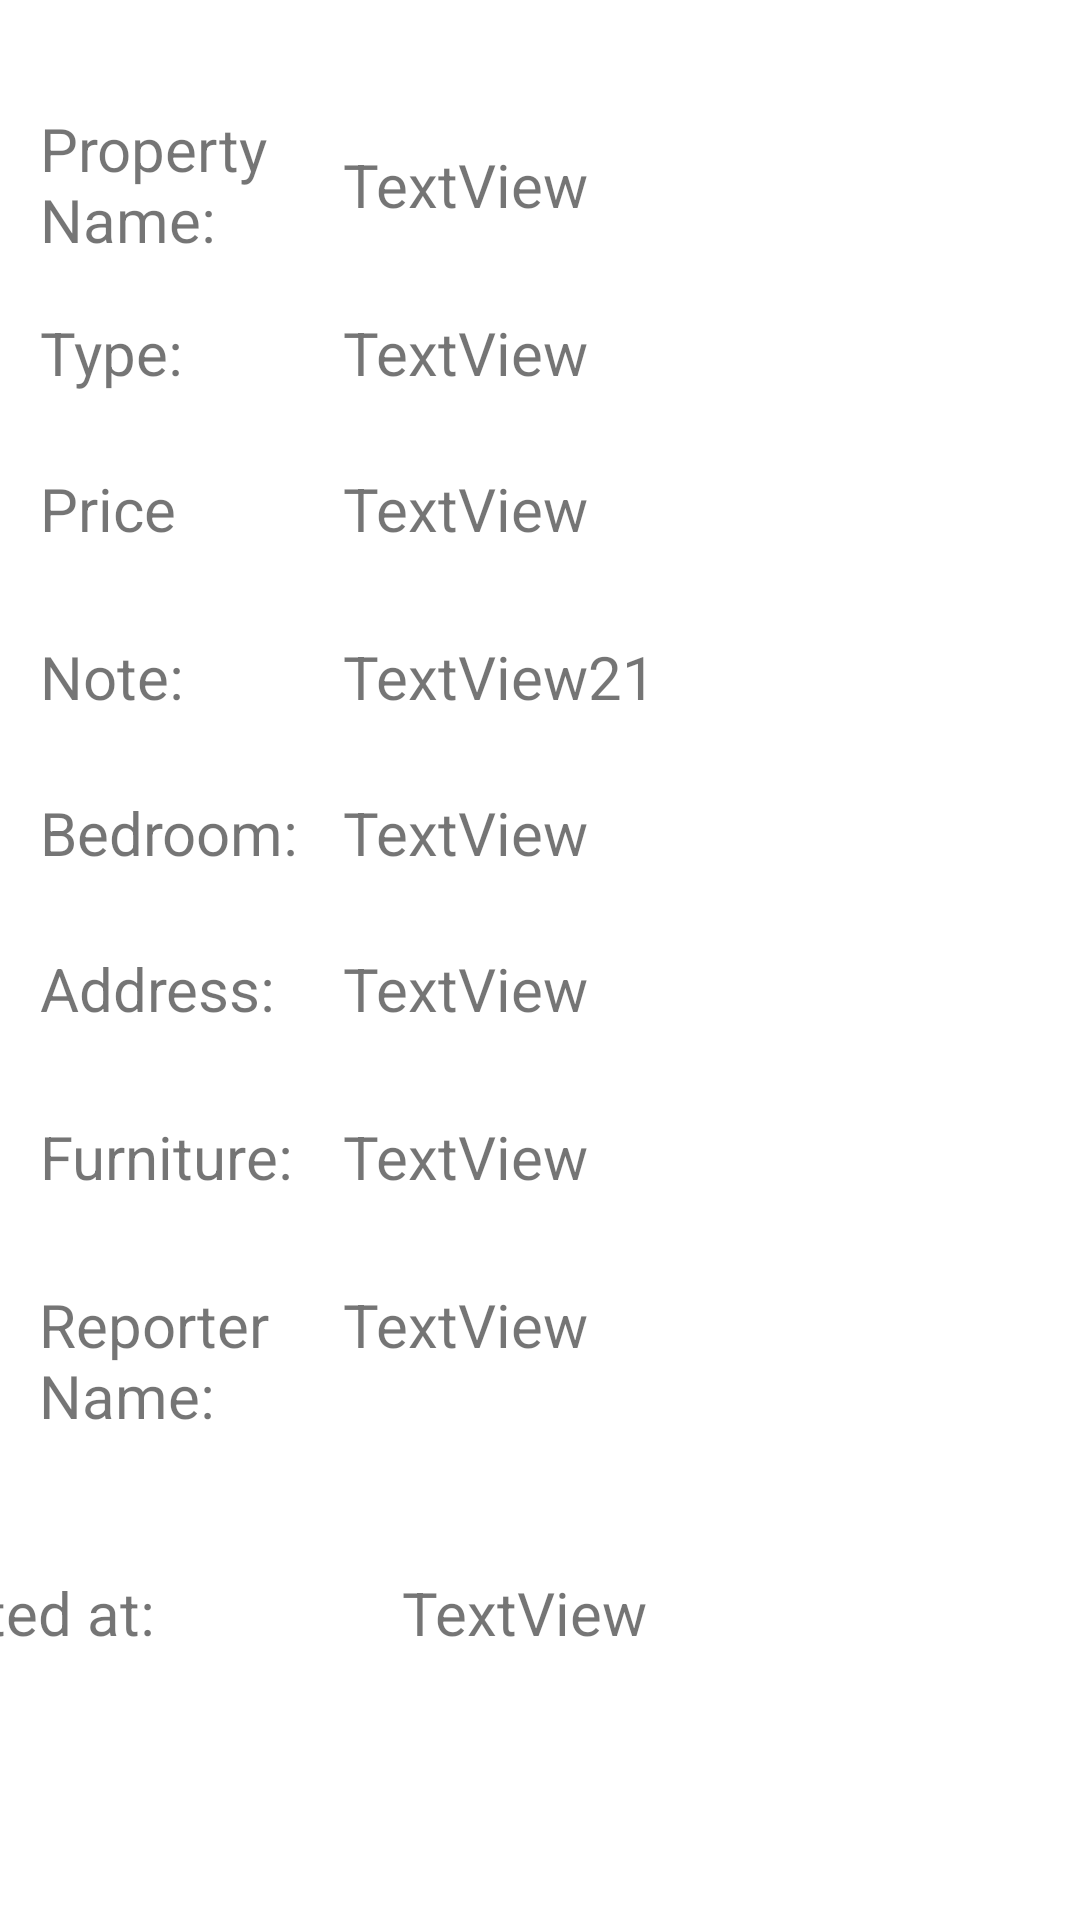

Write the Android layout XML for this screen, with the resource values it uses.
<!-- AndroidManifest.xml: application theme Theme.Capvansy -->
<!-- res/layout/activity_display_message.xml -->
<?xml version="1.0" encoding="utf-8"?>
<androidx.constraintlayout.widget.ConstraintLayout xmlns:android="http://schemas.android.com/apk/res/android"
    xmlns:app="http://schemas.android.com/apk/res-auto"
    xmlns:tools="http://schemas.android.com/tools"
    android:layout_width="match_parent"
    android:layout_height="match_parent"
    tools:context=".DisplayMessageActivity">

    <TextView
        android:id="@+id/propertyname"
        android:layout_width="181dp"
        android:layout_height="38dp"
        android:layout_marginTop="48dp"
        android:text="TextView"
        android:textSize="20dp"
        app:layout_constraintEnd_toEndOf="parent"
        app:layout_constraintHorizontal_bias="0.639"
        app:layout_constraintStart_toStartOf="parent"
        app:layout_constraintTop_toTopOf="parent" />

    <TextView
        android:id="@+id/type"
        android:layout_width="181dp"
        android:layout_height="38dp"
        android:layout_marginTop="104dp"
        android:text="TextView"
        android:textSize="20dp"
        app:layout_constraintEnd_toEndOf="parent"
        app:layout_constraintHorizontal_bias="0.639"
        app:layout_constraintStart_toStartOf="parent"
        app:layout_constraintTop_toTopOf="parent" />

    <TextView
        android:id="@+id/price"
        android:layout_width="181dp"
        android:layout_height="38dp"
        android:layout_marginTop="156dp"
        android:text="TextView"
        android:textSize="20dp"
        app:layout_constraintEnd_toEndOf="parent"
        app:layout_constraintHorizontal_bias="0.639"
        app:layout_constraintStart_toStartOf="parent"
        app:layout_constraintTop_toTopOf="parent" />

    <TextView
        android:layout_width="101dp"
        android:layout_height="35dp"
        android:layout_marginTop="212dp"
        android:text="Note:"
        android:textSize="20dp"
        app:layout_constraintEnd_toEndOf="parent"
        app:layout_constraintHorizontal_bias="0.051"
        app:layout_constraintStart_toStartOf="parent"
        app:layout_constraintTop_toTopOf="parent" />

    <TextView
        android:id="@+id/note"
        android:layout_width="181dp"
        android:layout_height="38dp"
        android:layout_marginTop="212dp"
        android:text="TextView21"
        android:textSize="20dp"
        app:layout_constraintEnd_toEndOf="parent"
        app:layout_constraintHorizontal_bias="0.639"
        app:layout_constraintStart_toStartOf="parent"
        app:layout_constraintTop_toTopOf="parent" />

    <TextView
        android:layout_width="101dp"
        android:layout_height="35dp"
        android:layout_marginTop="264dp"
        android:text="Bedroom:"
        android:textSize="20dp"
        app:layout_constraintEnd_toEndOf="parent"
        app:layout_constraintHorizontal_bias="0.051"
        app:layout_constraintStart_toStartOf="parent"
        app:layout_constraintTop_toTopOf="parent" />

    <TextView
        android:id="@+id/bedroom"
        android:layout_width="181dp"
        android:layout_height="38dp"
        android:layout_marginTop="264dp"
        android:text="TextView"
        android:textSize="20dp"
        app:layout_constraintEnd_toEndOf="parent"
        app:layout_constraintHorizontal_bias="0.639"
        app:layout_constraintStart_toStartOf="parent"
        app:layout_constraintTop_toTopOf="parent" />

    <TextView
        android:layout_width="101dp"
        android:layout_height="35dp"
        android:layout_marginTop="316dp"
        android:text="Address:"
        android:textSize="20dp"
        app:layout_constraintEnd_toEndOf="parent"
        app:layout_constraintHorizontal_bias="0.051"
        app:layout_constraintStart_toStartOf="parent"
        app:layout_constraintTop_toTopOf="parent" />

    <TextView
        android:id="@+id/address"
        android:layout_width="181dp"
        android:layout_height="38dp"
        android:layout_marginTop="316dp"
        android:text="TextView"
        android:textSize="20dp"
        app:layout_constraintEnd_toEndOf="parent"
        app:layout_constraintHorizontal_bias="0.639"
        app:layout_constraintStart_toStartOf="parent"
        app:layout_constraintTop_toTopOf="parent" />

    <TextView
        android:layout_width="101dp"
        android:layout_height="35dp"
        android:layout_marginTop="372dp"
        android:text="Furniture:"
        android:textSize="20dp"
        app:layout_constraintEnd_toEndOf="parent"
        app:layout_constraintHorizontal_bias="0.051"
        app:layout_constraintStart_toStartOf="parent"
        app:layout_constraintTop_toTopOf="parent" />

    <TextView
        android:id="@+id/furniture"
        android:layout_width="181dp"
        android:layout_height="38dp"
        android:layout_marginTop="372dp"
        android:text="TextView"
        android:textSize="20dp"
        app:layout_constraintEnd_toEndOf="parent"
        app:layout_constraintHorizontal_bias="0.639"
        app:layout_constraintStart_toStartOf="parent"
        app:layout_constraintTop_toTopOf="parent" />

    <TextView
        android:layout_width="93dp"
        android:layout_height="57dp"
        android:layout_marginTop="36dp"
        android:text="Property Name:"
        android:textSize="20dp"
        app:layout_constraintEnd_toEndOf="parent"
        app:layout_constraintHorizontal_bias="0.05"
        app:layout_constraintStart_toStartOf="parent"
        app:layout_constraintTop_toTopOf="parent" />

    <TextView
        android:layout_width="105dp"
        android:layout_height="71dp"
        android:layout_marginTop="428dp"
        android:text="Reporter Name:"
        android:textSize="20dp"
        app:layout_constraintEnd_toEndOf="parent"
        app:layout_constraintHorizontal_bias="0.051"
        app:layout_constraintStart_toStartOf="parent"
        app:layout_constraintTop_toTopOf="parent" />

    <TextView
        android:id="@+id/reporter"
        android:layout_width="181dp"
        android:layout_height="38dp"
        android:layout_marginTop="428dp"
        android:text="TextView"
        android:textSize="20dp"
        app:layout_constraintEnd_toEndOf="parent"
        app:layout_constraintHorizontal_bias="0.639"
        app:layout_constraintStart_toStartOf="parent"
        app:layout_constraintTop_toTopOf="parent" />

    <TextView
        android:layout_width="101dp"
        android:layout_height="35dp"
        android:layout_marginTop="156dp"
        android:text="Price"
        android:textSize="20dp"
        app:layout_constraintEnd_toEndOf="parent"
        app:layout_constraintHorizontal_bias="0.051"
        app:layout_constraintStart_toStartOf="parent"
        app:layout_constraintTop_toTopOf="parent" />

    <TextView
        android:layout_width="101dp"
        android:layout_height="35dp"
        android:layout_marginTop="104dp"
        android:text="Type:"
        android:textSize="20dp"
        app:layout_constraintEnd_toEndOf="parent"
        app:layout_constraintHorizontal_bias="0.051"
        app:layout_constraintStart_toStartOf="parent"
        app:layout_constraintTop_toTopOf="parent" />

    <TextView
        android:id="@+id/textView18"
        android:layout_width="166dp"
        android:layout_height="47dp"
        android:layout_marginTop="524dp"
        android:layout_marginEnd="60dp"
        android:text="TextView"
        android:textSize="20dp"
        app:layout_constraintEnd_toEndOf="parent"
        app:layout_constraintTop_toTopOf="parent" />

    <TextView
        android:layout_width="166dp"
        android:layout_height="47dp"
        android:layout_marginTop="524dp"
        android:layout_marginEnd="240dp"
        android:text="Created at:"
        android:textSize="20dp"
        app:layout_constraintEnd_toEndOf="parent"
        app:layout_constraintTop_toTopOf="parent" />
</androidx.constraintlayout.widget.ConstraintLayout>
<!-- resources referenced by this layout -->
<resources>
  <style name="Theme.Capvansy" parent="Theme.MaterialComponents.DayNight.DarkActionBar">
          
          <item name="colorPrimary">@color/purple_500</item>
          <item name="colorPrimaryVariant">@color/purple_700</item>
          <item name="colorOnPrimary">@color/white</item>
          
          <item name="colorSecondary">@color/teal_200</item>
          <item name="colorSecondaryVariant">@color/teal_700</item>
          <item name="colorOnSecondary">@color/black</item>
          
          <item name="android:statusBarColor" tools:targetApi="l">?attr/colorPrimaryVariant</item>
          
      </style>
  <!-- not gathered from this repository: default colours our renderer supplied (Android Studio template values) -->
  <color name="purple_500">#FF6200EE</color>
  <color name="purple_700">#FF3700B3</color>
  <color name="teal_200">#FF03DAC5</color>
  <color name="teal_700">#FF018786</color>
  <color name="black">#FF000000</color>
  <color name="white">#FFFFFFFF</color>
</resources>
